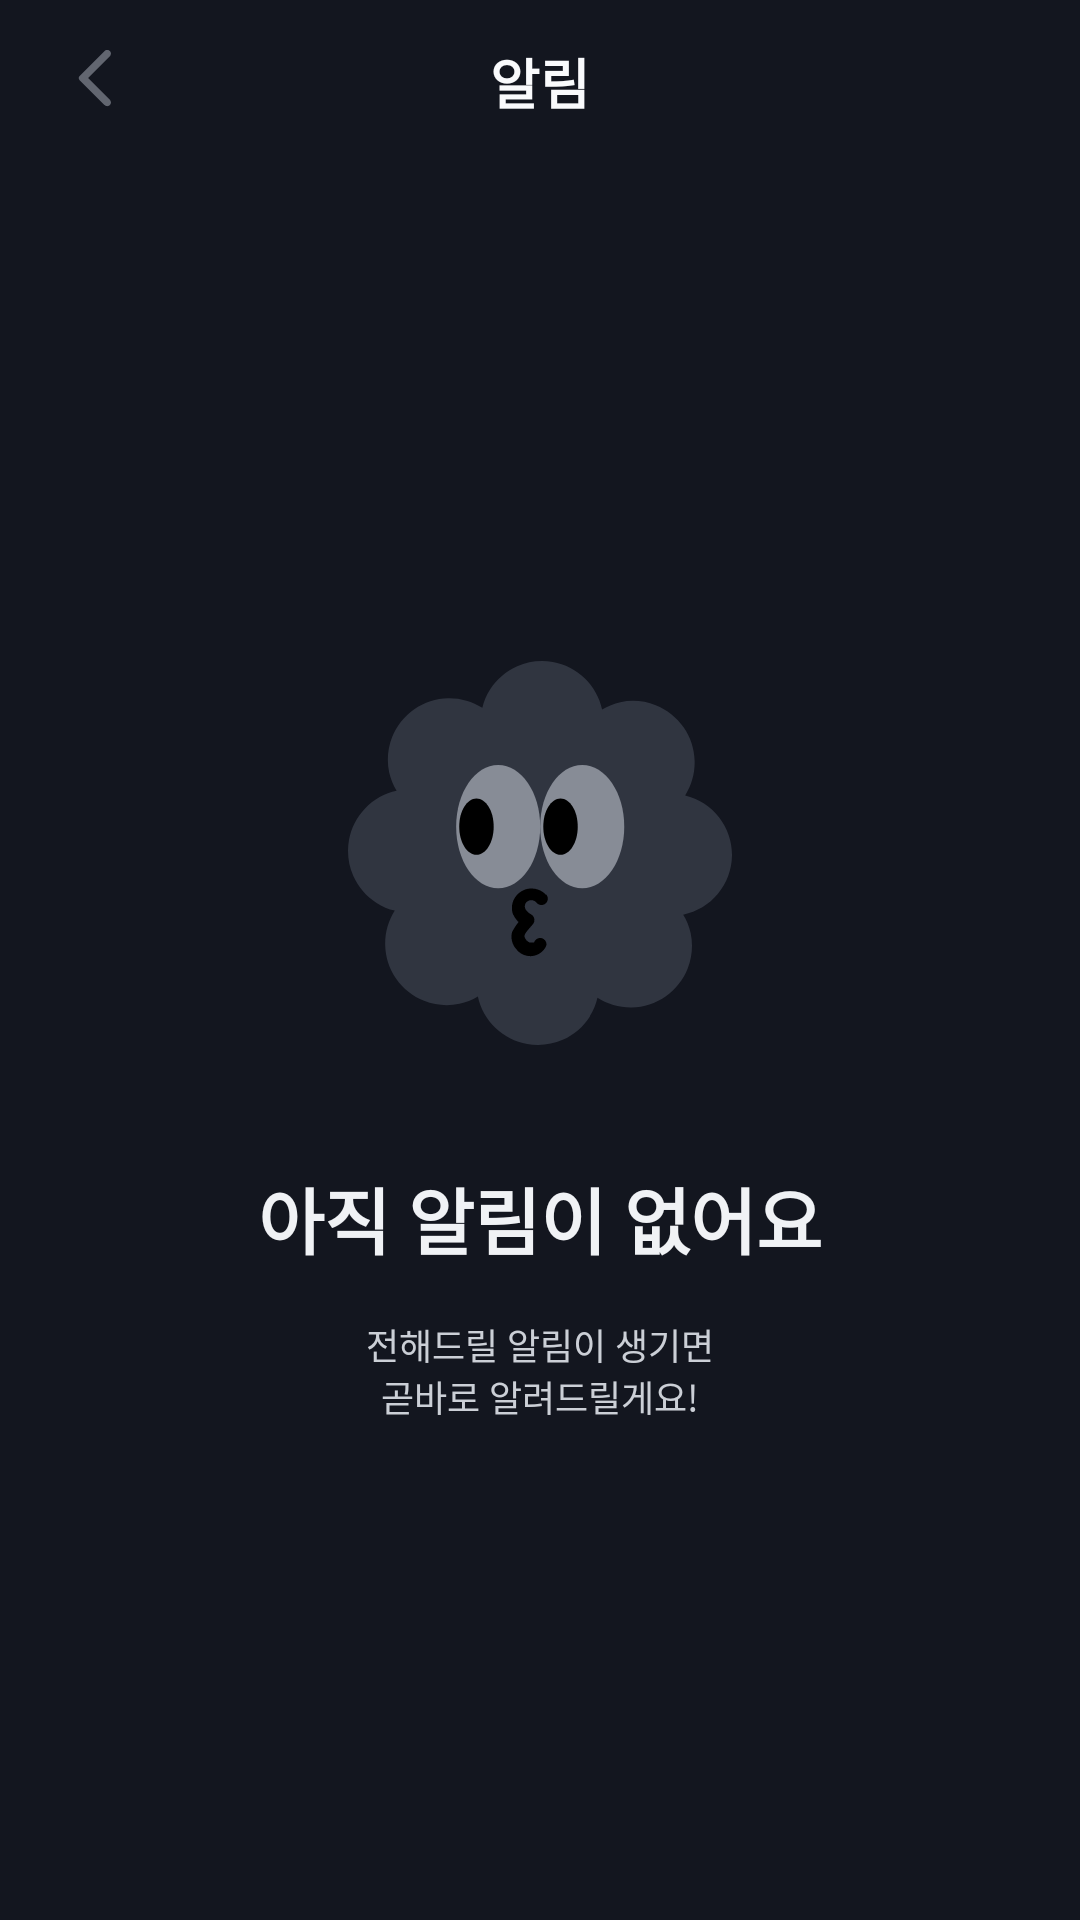

Layout XML and referenced resources for this Android screen:
<!-- AndroidManifest.xml: application theme Theme.HowAboutIt -->
<!-- res/layout/fragment_notification.xml -->
<?xml version="1.0" encoding="utf-8"?>
<androidx.constraintlayout.widget.ConstraintLayout xmlns:android="http://schemas.android.com/apk/res/android"
    xmlns:app="http://schemas.android.com/apk/res-auto"
    xmlns:tools="http://schemas.android.com/tools"
    android:layout_width="match_parent"
    android:layout_height="match_parent"
    tools:context=".view.notification.NotificationFragment">

    <ImageButton
        android:id="@+id/btn_notification_back"
        android:layout_width="wrap_content"
        android:layout_height="wrap_content"
        android:layout_marginStart="20dp"
        android:layout_marginTop="14dp"
        android:background="@android:color/transparent"
        android:src="@drawable/ic_back"
        app:layout_constraintStart_toStartOf="parent"
        app:layout_constraintTop_toTopOf="parent"
        tools:ignore="ContentDescription" />

    <TextView
        android:id="@+id/tv_notification_title"
        android:layout_width="wrap_content"
        android:layout_height="wrap_content"
        android:paddingVertical="14dp"
        android:text="@string/notification_title"
        android:textColor="@color/bluegray50_F9FAFC"
        android:textSize="18dp"
        android:textStyle="bold"
        app:layout_constraintEnd_toEndOf="parent"
        app:layout_constraintStart_toStartOf="parent"
        app:layout_constraintTop_toTopOf="parent" />

    <LinearLayout
        android:id="@+id/layout_notification_empty"
        android:layout_width="wrap_content"
        android:layout_height="wrap_content"
        android:gravity="center"
        android:orientation="vertical"
        app:layout_constraintBottom_toBottomOf="parent"
        app:layout_constraintEnd_toEndOf="parent"
        app:layout_constraintStart_toStartOf="parent"
        app:layout_constraintTop_toBottomOf="@id/tv_notification_title">

        <ImageView
            android:id="@+id/img_notification_empty"
            android:layout_width="wrap_content"
            android:layout_height="wrap_content"
            android:src="@drawable/ic_notification_empty"
            tools:ignore="ContentDescription" />

        <TextView
            android:id="@+id/tv_notification_empty_title"
            android:layout_width="wrap_content"
            android:layout_height="wrap_content"
            android:layout_marginTop="24dp"
            android:paddingVertical="16dp"
            android:text="@string/notification_empty_title"
            android:textColor="@color/bluegray100_F0F2F5"
            android:textSize="24dp"
            android:textStyle="bold" />

        <TextView
            android:id="@+id/tv_notification_empty_content"
            android:layout_width="wrap_content"
            android:layout_height="wrap_content"
            android:gravity="center"
            android:text="@string/notification_empty_content"
            android:textColor="@color/bluegray300_CBCFD6"
            android:textSize="12dp" />
    </LinearLayout>

    <androidx.recyclerview.widget.RecyclerView
        android:id="@+id/rv_notification"
        android:layout_width="0dp"
        android:layout_height="0dp"
        android:layout_marginTop="26dp"
        app:layoutManager="androidx.recyclerview.widget.LinearLayoutManager"
        app:layout_constraintBottom_toBottomOf="parent"
        app:layout_constraintEnd_toEndOf="parent"
        app:layout_constraintStart_toStartOf="parent"
        app:layout_constraintTop_toBottomOf="@id/tv_notification_title"
        tools:listitem="@layout/item_notification" />
</androidx.constraintlayout.widget.ConstraintLayout>
<!-- res/layout/item_notification.xml (included above) -->
<?xml version="1.0" encoding="utf-8"?>
<androidx.constraintlayout.widget.ConstraintLayout xmlns:android="http://schemas.android.com/apk/res/android"
    xmlns:app="http://schemas.android.com/apk/res-auto"
    xmlns:tools="http://schemas.android.com/tools"
    android:layout_width="match_parent"
    android:layout_height="wrap_content">

    <View
        android:id="@+id/view_notification_not_read"
        android:layout_width="0dp"
        android:layout_height="0dp"
        android:background="@color/bluegray800_303540"
        android:visibility="invisible"
        app:layout_constraintBottom_toBottomOf="parent"
        app:layout_constraintEnd_toEndOf="parent"
        app:layout_constraintStart_toStartOf="parent"
        app:layout_constraintTop_toTopOf="parent" />

    <ImageView
        android:id="@+id/img_item_notification"
        android:layout_width="wrap_content"
        android:layout_height="wrap_content"
        android:layout_marginStart="20dp"
        android:layout_marginTop="16dp"
        android:src="@drawable/ic_feed_notification"
        app:layout_constraintStart_toStartOf="parent"
        app:layout_constraintTop_toTopOf="parent"
        tools:ignore="ContentDescription" />

    <TextView
        android:id="@+id/tv_item_notification_title"
        android:layout_width="wrap_content"
        android:layout_height="wrap_content"
        android:layout_marginStart="6dp"
        android:textColor="@color/bluegray300_CBCFD6"
        android:textSize="16dp"
        app:layout_constraintStart_toEndOf="@id/img_item_notification"
        app:layout_constraintTop_toTopOf="@id/img_item_notification"
        tools:text="알림제목이들어갈공간입니다" />

    <ImageView
        android:id="@+id/img_notification_not_read"
        android:layout_width="wrap_content"
        android:layout_height="wrap_content"
        android:layout_marginEnd="24dp"
        android:src="@drawable/ic_notification_not_read"
        android:visibility="invisible"
        app:layout_constraintBottom_toBottomOf="@id/tv_item_notification_title"
        app:layout_constraintEnd_toEndOf="parent"
        app:layout_constraintTop_toTopOf="@id/tv_item_notification_title"
        tools:ignore="ContentDescription" />

    <TextView
        android:id="@+id/tv_item_notification_time"
        android:layout_width="wrap_content"
        android:layout_height="wrap_content"
        android:layout_marginTop="12dp"
        android:textColor="@color/bluegray400_ABAFB8"
        android:textSize="12dp"
        app:layout_constraintStart_toStartOf="@id/tv_item_notification_title"
        app:layout_constraintTop_toBottomOf="@id/tv_item_notification_title"
        tools:text="2시간 전" />

    <View
        android:id="@+id/view_item_notification_divider"
        android:layout_width="0dp"
        android:layout_height="1dp"
        android:layout_marginHorizontal="20dp"
        android:layout_marginTop="16dp"
        android:background="@color/bluegray500_878C96"
        app:layout_constraintEnd_toEndOf="parent"
        app:layout_constraintStart_toStartOf="parent"
        app:layout_constraintTop_toBottomOf="@id/tv_item_notification_time" />
</androidx.constraintlayout.widget.ConstraintLayout>
<!-- resources referenced by this layout -->
<resources>
  <color name="bluegray100_F0F2F5">#F0F2F5</color>
  <color name="bluegray300_CBCFD6">#CBCFD6</color>
  <color name="bluegray400_ABAFB8">#ABAFB8</color>
  <color name="bluegray500_878C96">#878C96</color>
  <color name="bluegray50_F9FAFC">#F9FAFC</color>
  <color name="bluegray800_303540">#303540</color>
  <!-- drawable ic_back (drawable) -->
  <vector xmlns:android="http://schemas.android.com/apk/res/android"
      android:width="24dp"
      android:height="24dp"
      android:viewportWidth="24"
      android:viewportHeight="24">
    <path
        android:pathData="M16.6196,2.9901C16.1296,2.5001 15.3396,2.5001 14.8496,2.9901L6.5396,11.3001C6.1496,11.6901 6.1496,12.3201 6.5396,12.7101L14.8496,21.0201C15.3396,21.5101 16.1296,21.5101 16.6196,21.0201C17.1096,20.5301 17.1096,19.7401 16.6196,19.2501L9.3796,12.0001L16.6296,4.7501C17.1096,4.2701 17.1096,3.4701 16.6196,2.9901Z"
        android:fillColor="#626670"/>
  </vector>
  <!-- drawable ic_feed_notification (drawable) -->
  <vector xmlns:android="http://schemas.android.com/apk/res/android"
      android:width="24dp"
      android:height="24dp"
      android:viewportWidth="24"
      android:viewportHeight="24">
    <path
        android:pathData="M11.9996,23C13.0996,23 13.9896,22.11 13.9896,21.01H10.0096C10.0096,22.11 10.8996,23 11.9996,23ZM20.2896,18.29L18.9996,17V11C18.9996,7.65 16.6396,4.85 13.4996,4.17V3C13.4996,2.17 12.8296,1.5 11.9996,1.5C11.1696,1.5 10.4996,2.17 10.4996,3V4.17C7.3596,4.85 4.9996,7.65 4.9996,11V17L3.7096,18.29C3.0796,18.92 3.5196,20 4.4096,20H19.5796C20.4796,20 20.9196,18.92 20.2896,18.29ZM12.9996,16H10.9996V14H12.9996V16ZM12.9996,11C12.9996,11.55 12.5496,12 11.9996,12C11.4496,12 10.9996,11.55 10.9996,11V9C10.9996,8.45 11.4496,8 11.9996,8C12.5496,8 12.9996,8.45 12.9996,9V11Z"
        android:fillColor="#626670"/>
  </vector>
  <!-- drawable ic_notification_empty: vector/xml drawable (drawable, 4746 chars, omitted) -->
  <!-- drawable ic_notification_not_read (drawable) -->
  <vector xmlns:android="http://schemas.android.com/apk/res/android"
      android:width="8dp"
      android:height="8dp"
      android:viewportWidth="8"
      android:viewportHeight="8">
    <path
        android:pathData="M4,4m-4,0a4,4 0,1 1,8 0a4,4 0,1 1,-8 0"
        android:fillColor="#FF227C"/>
  </vector>
  <string name="notification_empty_content">전해드릴 알림이 생기면\n곧바로 알려드릴게요!</string>
  <string name="notification_empty_title">아직 알림이 없어요</string>
  <string name="notification_title">알림</string>
  <style name="Theme.HowAboutIt" parent="Theme.MaterialComponents.Light.NoActionBar">
          
          <item name="colorPrimary">@color/bluegray900_13161f</item>
          <item name="colorPrimaryVariant">@color/bluegray900_13161f</item>
          <item name="colorOnPrimary">@color/bluegray900_13161f</item>
          
          <item name="colorSecondary">@color/bluegray900_13161f</item>
          <item name="colorSecondaryVariant">@color/bluegray900_13161f</item>
          <item name="colorOnSecondary">@color/bluegray900_13161f</item>
          
          <item name="android:statusBarColor" tools:targetApi="l">@color/bluegray900_13161f</item>
          <item name="android:windowLightStatusBar">false</item>
          
          <item name="android:windowBackground">@color/bluegray900_13161f</item>
          
          <item name="android:colorControlActivated">@color/moomool_pink_ff227c</item>
          <item name="android:textColorHighlight">@color/moomool_pink_ff227c</item>
          <item name="android:textCursorDrawable">@drawable/background_cursor_color_pink</item>
      </style>
  <color name="bluegray900_13161f">#13161F</color>
  <color name="moomool_pink_ff227c">#FF227c</color>
  <!-- drawable background_cursor_color_pink (drawable) -->
  <?xml version="1.0" encoding="utf-8"?>
  <shape xmlns:android="http://schemas.android.com/apk/res/android" >
      <size android:width="1dp" />
      <solid android:color="@color/moomool_pink_ff227c"  />
  </shape>
</resources>
